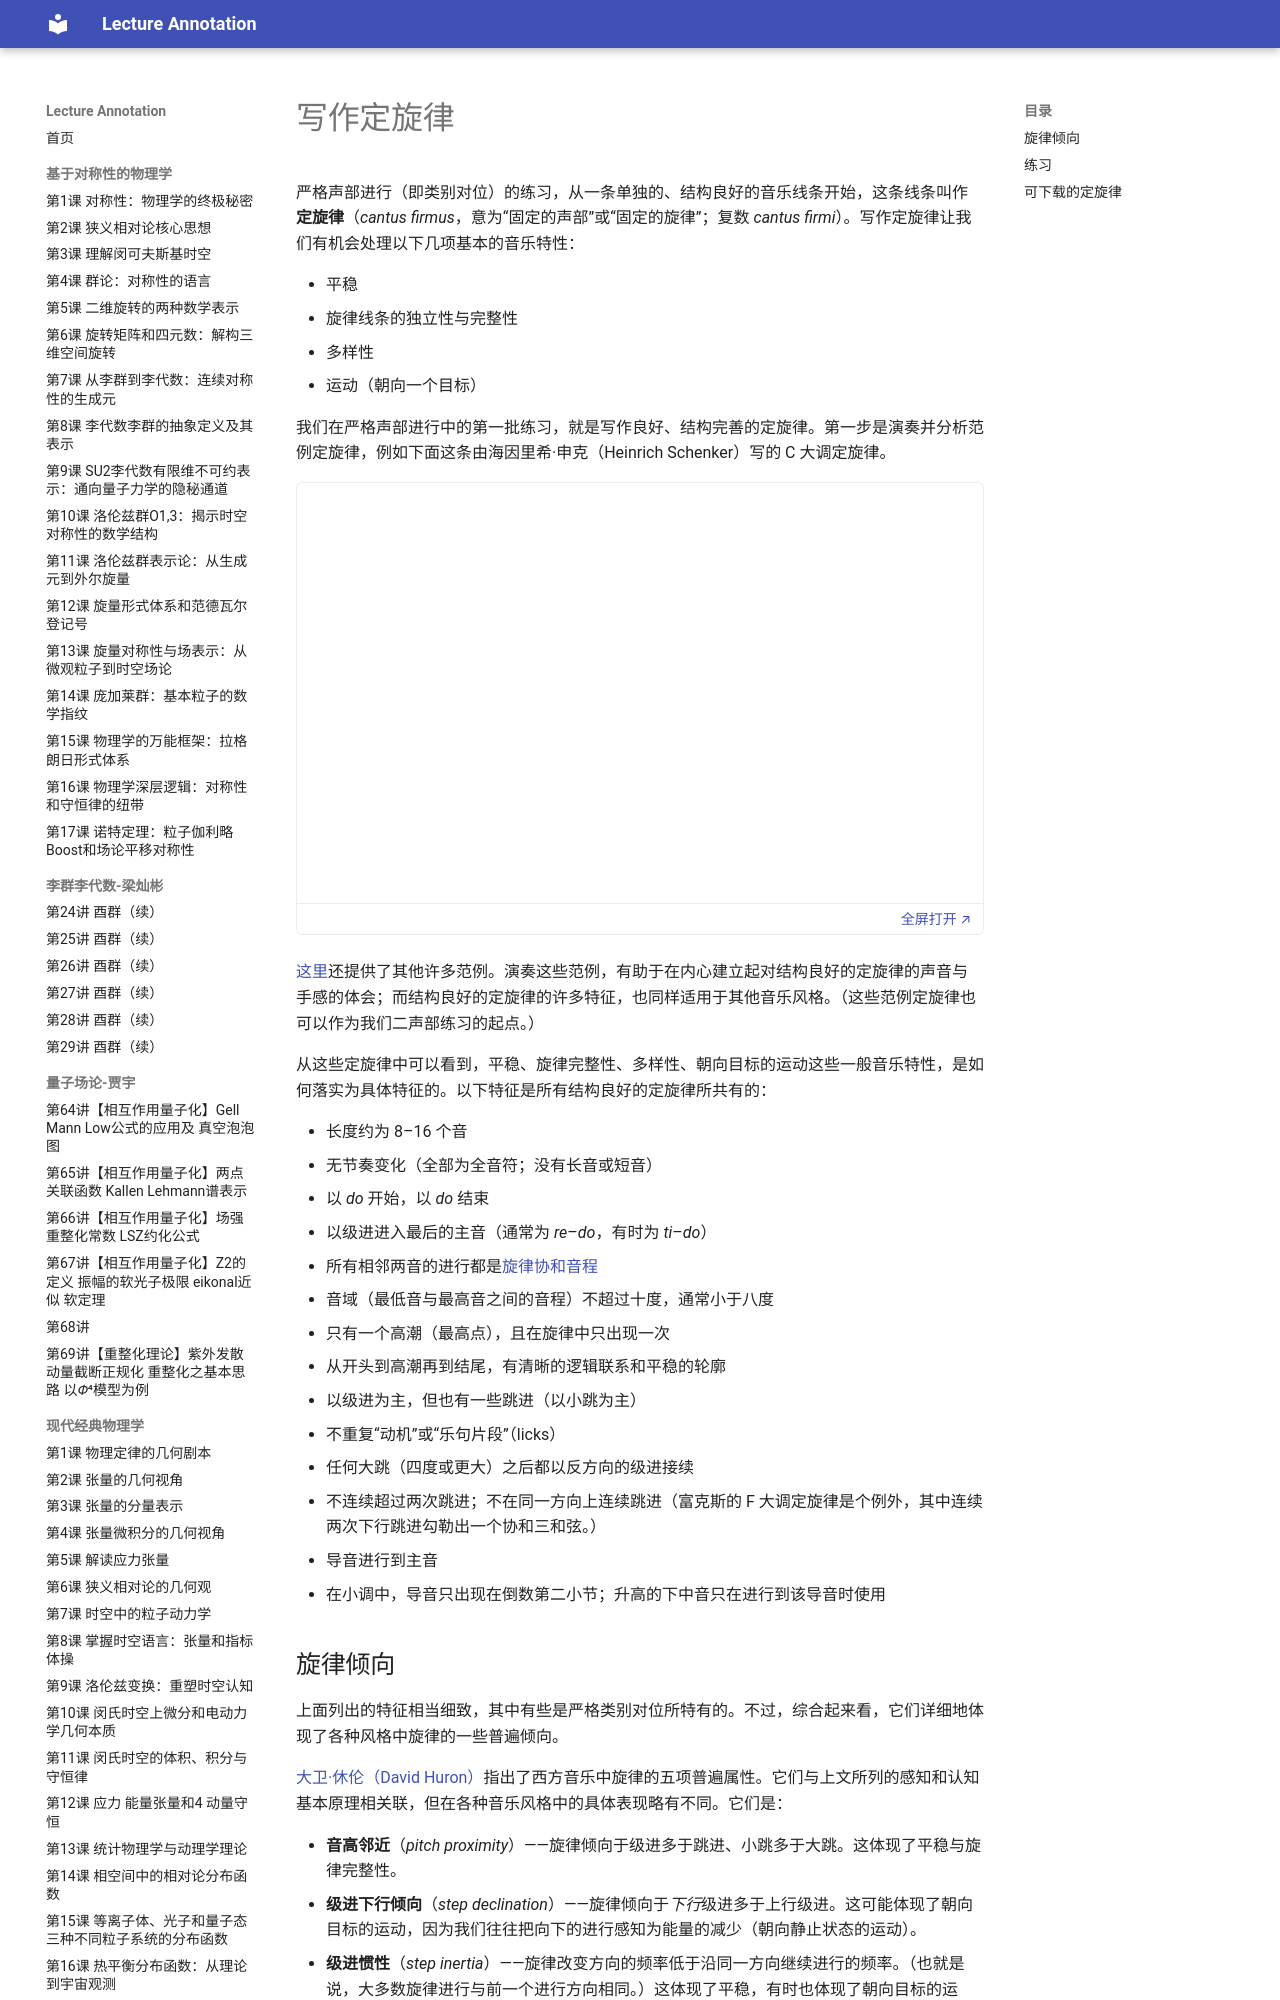

repository: k-l-lambda/lecture-annotation · page: ebooks/omt/cantusFirmus/index.html · generator: mkdocs

# 写作定旋律

严格声部进行（即类别对位）的练习，从一条单独的、结构良好的音乐线条开始，这条线条叫作**定旋律**（*cantus firmus*，意为“固定的声部”或“固定的旋律”；复数 *cantus firmi*）。写作定旋律让我们有机会处理以下几项基本的音乐特性：

- 平稳
- 旋律线条的独立性与完整性
- 多样性
- 运动（朝向一个目标）

我们在严格声部进行中的第一批练习，就是写作良好、结构完善的定旋律。第一步是演奏并分析范例定旋律，例如下面这条由海因里希·申克（Heinrich Schenker）写的 C 大调定旋律。

<!-- trinket: https://trinket.io/embed/music/da93d4d902 -->
<div class="omt-trinket" data-trinket="da93d4d902"><iframe src="../../../static/trinket/#da93d4d902" title="Schenker cantus firmus" loading="lazy" allow="clipboard-write; fullscreen" allowfullscreen></iframe><a class="omt-trinket-open" href="../../../static/trinket/#da93d4d902" target="_blank" rel="noopener">全屏打开 ↗</a></div>
[这里](assets/counterpoint/cantusFirmi.pdf)还提供了其他许多范例。演奏这些范例，有助于在内心建立起对结构良好的定旋律的声音与手感的体会；而结构良好的定旋律的许多特征，也同样适用于其他音乐风格。（这些范例定旋律也可以作为我们二声部练习的起点。）

从这些定旋律中可以看到，平稳、旋律完整性、多样性、朝向目标的运动这些一般音乐特性，是如何落实为具体特征的。以下特征是所有结构良好的定旋律所共有的：

- 长度约为 8–16 个音
- 无节奏变化（全部为全音符；没有长音或短音）
- 以 *do* 开始，以 *do* 结束
- 以级进进入最后的主音（通常为 *re*–*do*，有时为 *ti*–*do*）
- 所有相邻两音的进行都是[旋律协和音程](intervals.md)
- 音域（最低音与最高音之间的音程）不超过十度，通常小于八度
- 只有一个高潮（最高点），且在旋律中只出现一次
- 从开头到高潮再到结尾，有清晰的逻辑联系和平稳的轮廓
- 以级进为主，但也有一些跳进（以小跳为主）
- 不重复“动机”或“乐句片段”（licks）
- 任何大跳（四度或更大）之后都以反方向的级进接续
- 不连续超过两次跳进；不在同一方向上连续跳进（富克斯的 F 大调定旋律是个例外，其中连续两次下行跳进勾勒出一个协和三和弦。）
- 导音进行到主音
- 在小调中，导音只出现在倒数第二小节；升高的下中音只在进行到该导音时使用
